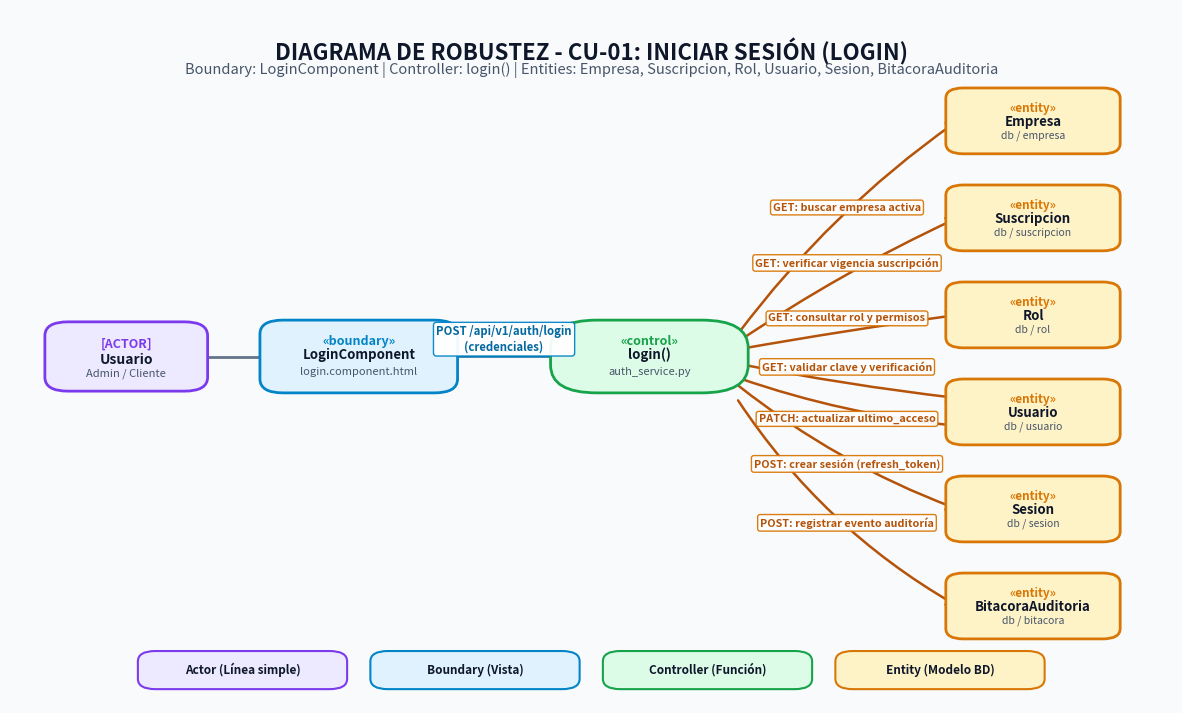
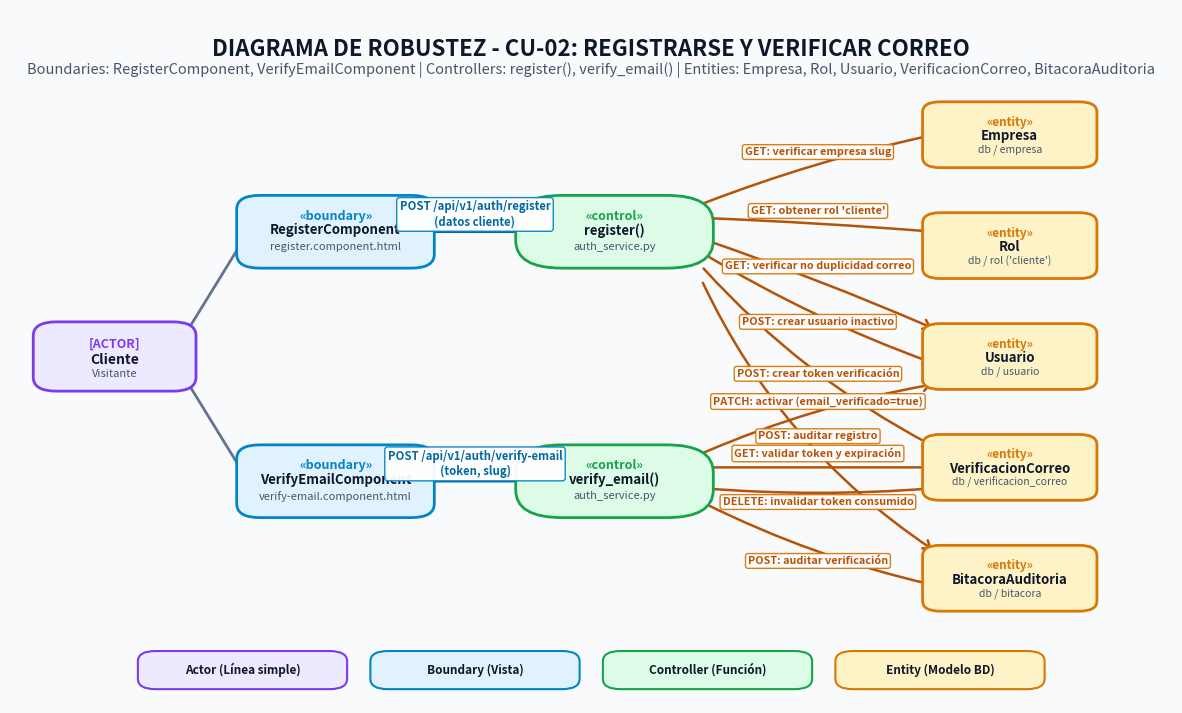
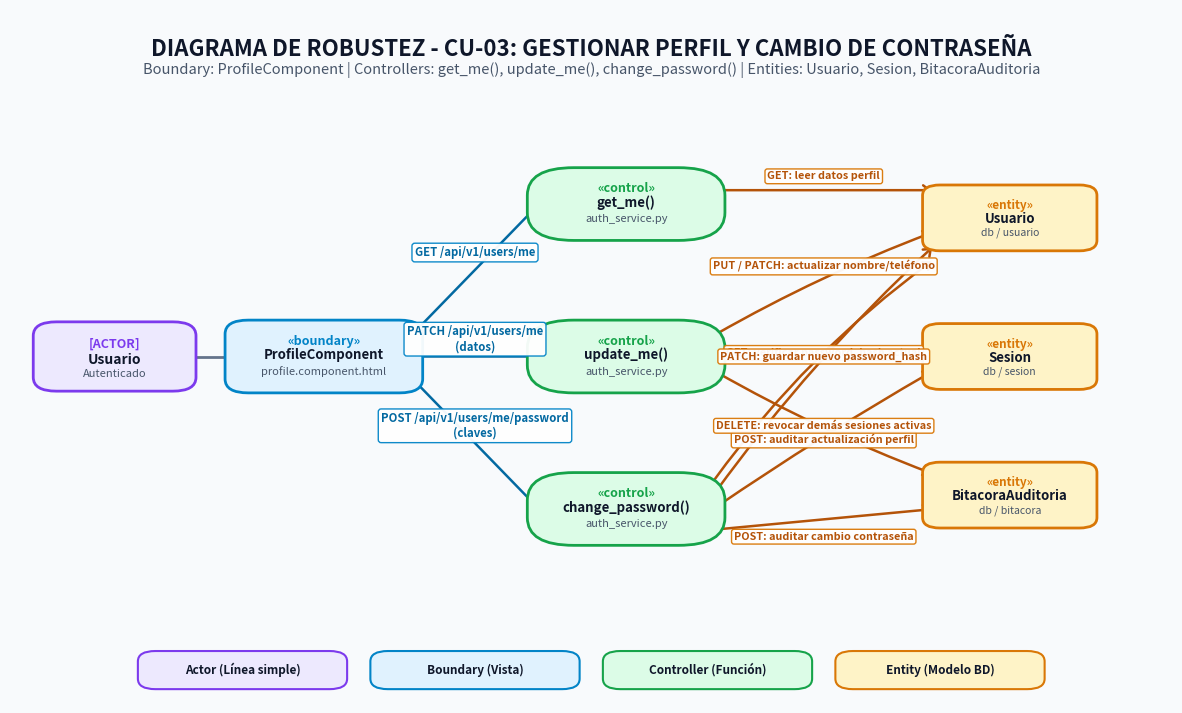
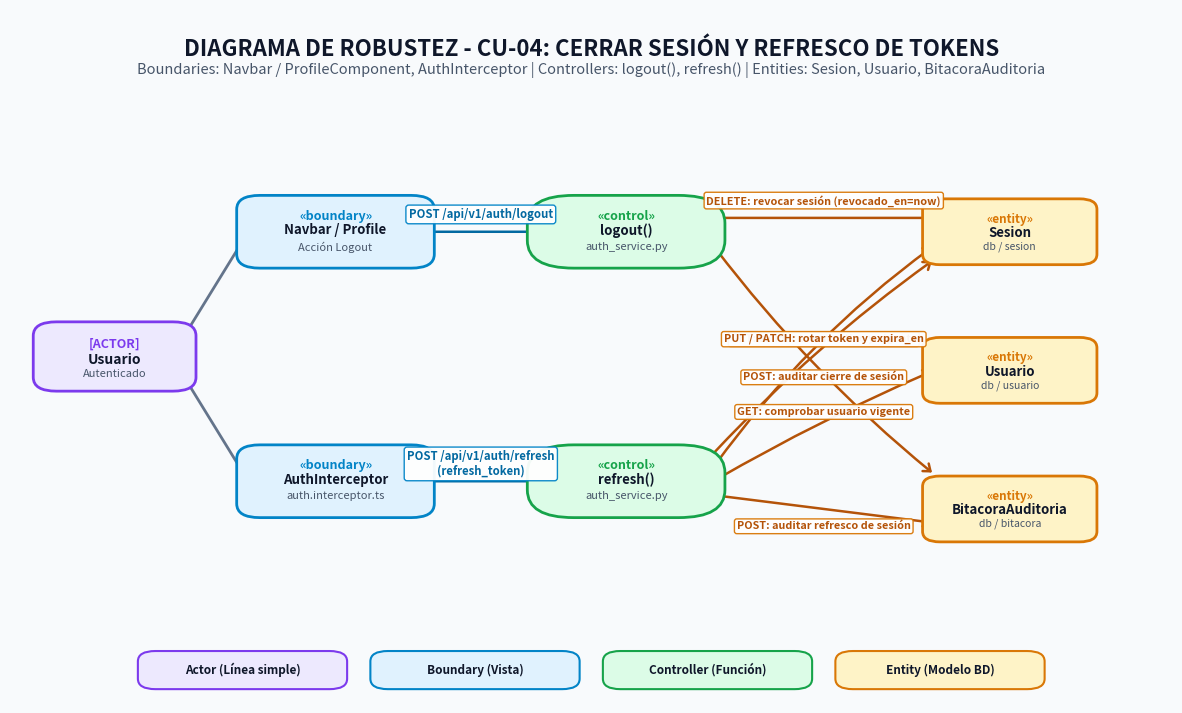
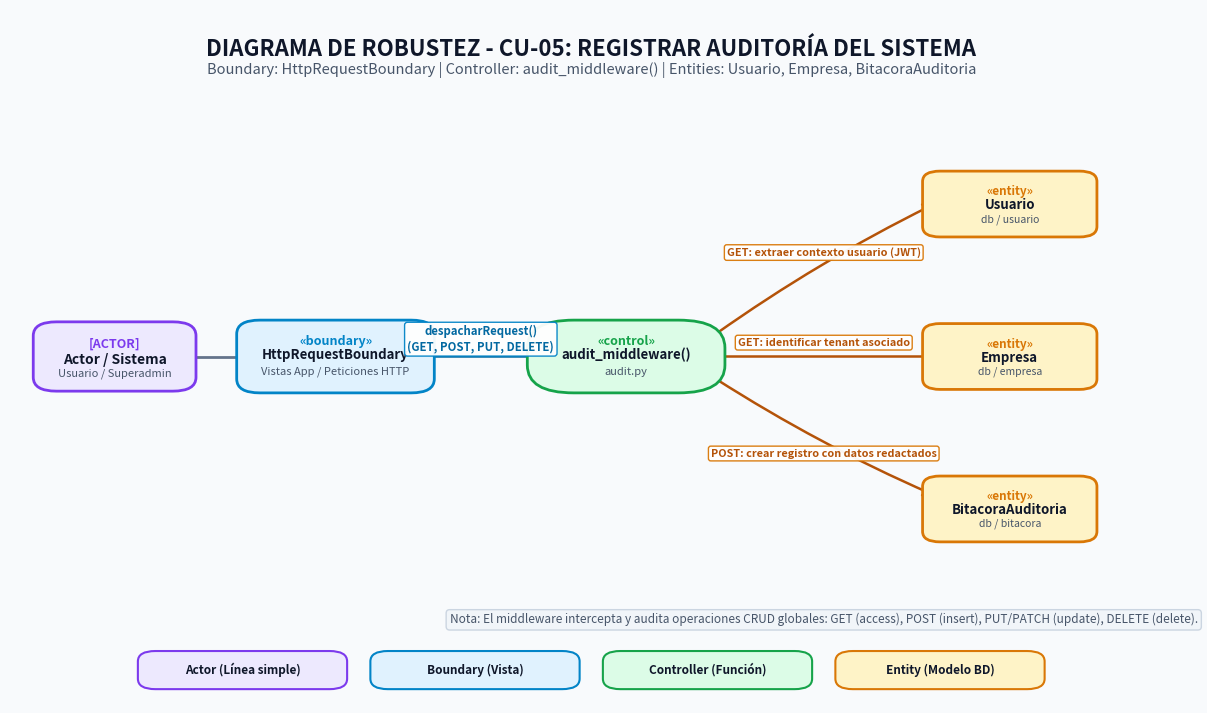
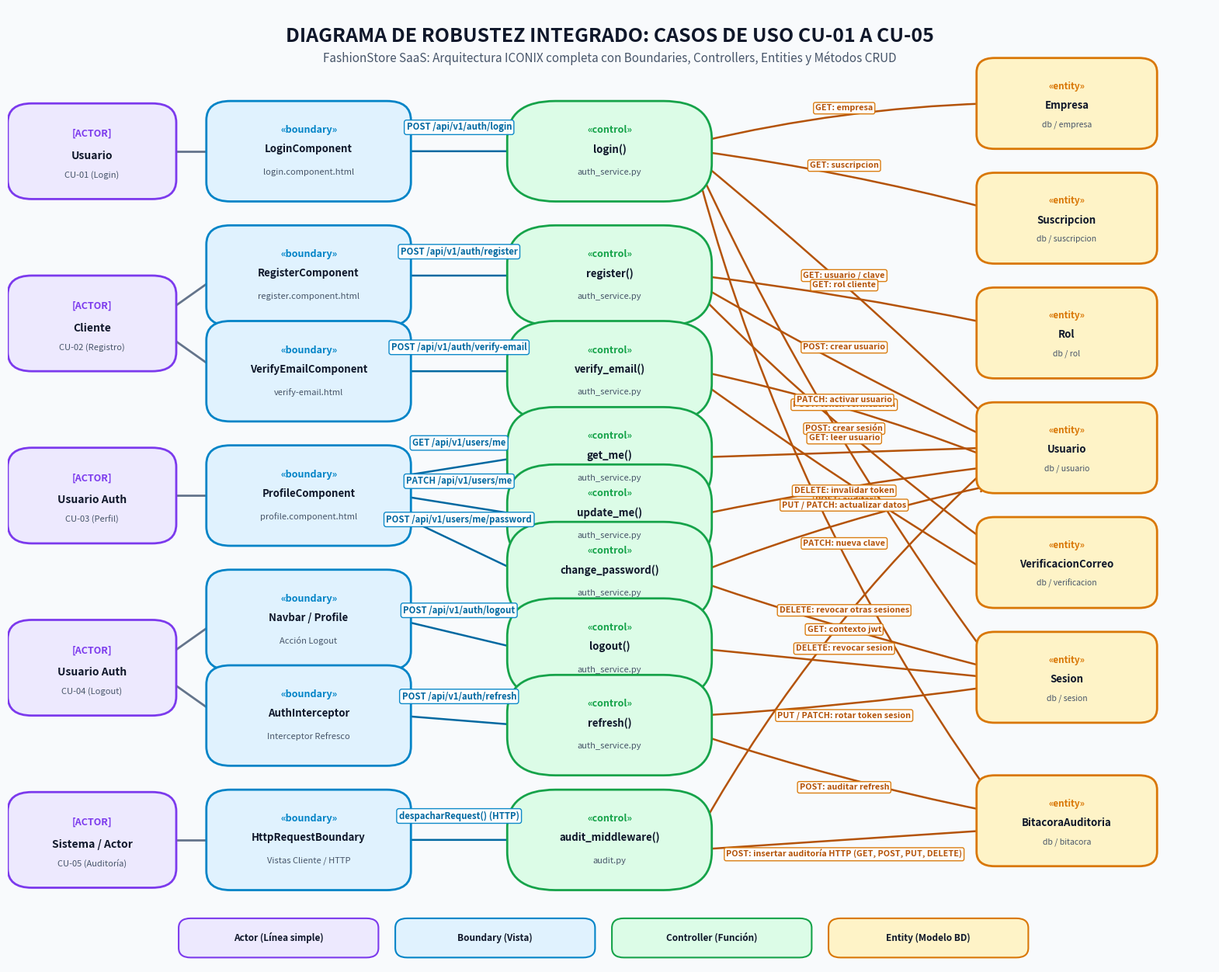

Recreate these plots in Python, in order.
import os
import matplotlib
matplotlib.use('Agg')
import matplotlib.pyplot as plt
import matplotlib.patches as patches

# Color palette (Modern Soft UI)
COLORS = {
    'bg': '#F8FAFC',
    'actor_fill': '#EDE9FE',
    'actor_edge': '#7C3AED',
    'boundary_fill': '#E0F2FE',
    'boundary_edge': '#0284C7',
    'controller_fill': '#DCFCE7',
    'controller_edge': '#16A34A',
    'entity_fill': '#FEF3C7',
    'entity_edge': '#D97706',
    'text': '#0F172A',
    'subtext': '#475569',
    'line': '#64748B',
    'arrow_crud': '#B45309',
    'arrow_call': '#0369A1',
    'label_bg': '#FFFFFF',
    'label_edge': '#CBD5E1',
}

def setup_canvas(title, subtitle, width=15, height=9):
    fig, ax = plt.subplots(figsize=(width, height), dpi=300)
    fig.patch.set_facecolor(COLORS['bg'])
    ax.set_facecolor(COLORS['bg'])
    ax.set_xlim(0, 1)
    ax.set_ylim(0, 1)
    ax.axis('off')
    
    # Header
    ax.text(0.5, 0.96, title, fontsize=16, fontweight='bold', ha='center', va='top', color=COLORS['text'])
    ax.text(0.5, 0.925, subtitle, fontsize=10.5, ha='center', va='top', color=COLORS['subtext'])
    
    # Legend
    legend_items = [
        ('Actor (Línea simple)', COLORS['actor_fill'], COLORS['actor_edge']),
        ('Boundary (Vista)', COLORS['boundary_fill'], COLORS['boundary_edge']),
        ('Controller (Función)', COLORS['controller_fill'], COLORS['controller_edge']),
        ('Entity (Modelo BD)', COLORS['entity_fill'], COLORS['entity_edge']),
    ]
    x_leg = 0.12
    for label, fill, edge in legend_items:
        patch = patches.FancyBboxPatch(
            (x_leg, 0.03), 0.16, 0.035,
            boxstyle="round,pad=0.01,rounding_size=0.015",
            facecolor=fill, edgecolor=edge, linewidth=1.5
        )
        ax.add_patch(patch)
        ax.text(x_leg + 0.08, 0.0475, label, fontsize=8.5, ha='center', va='center', fontweight='bold', color=COLORS['text'])
        x_leg += 0.20
        
    return fig, ax

def draw_actor(ax, x, y, name, sub=""):
    w, h = 0.12, 0.08
    rect = patches.FancyBboxPatch(
        (x - w/2, y - h/2), w, h,
        boxstyle="round,pad=0.01,rounding_size=0.02",
        facecolor=COLORS['actor_fill'], edgecolor=COLORS['actor_edge'], linewidth=2, zorder=3
    )
    ax.add_patch(rect)
    ax.text(x, y + 0.018, "[ACTOR]", fontsize=9, fontweight='bold', ha='center', va='center', color=COLORS['actor_edge'], zorder=4)
    ax.text(x, y - 0.005, name, fontsize=10, fontweight='bold', ha='center', va='center', color=COLORS['text'], zorder=4)
    if sub:
        ax.text(x, y - 0.025, sub, fontsize=8, ha='center', va='center', color=COLORS['subtext'], zorder=4)

def draw_boundary(ax, x, y, name, sub=""):
    w, h = 0.15, 0.085
    rect = patches.FancyBboxPatch(
        (x - w/2, y - h/2), w, h,
        boxstyle="round,pad=0.01,rounding_size=0.02",
        facecolor=COLORS['boundary_fill'], edgecolor=COLORS['boundary_edge'], linewidth=2, zorder=3
    )
    ax.add_patch(rect)
    ax.text(x, y + 0.022, "«boundary»", fontsize=9, fontweight='bold', ha='center', va='center', color=COLORS['boundary_edge'], zorder=4)
    ax.text(x, y + 0.002, name, fontsize=9.5, fontweight='bold', ha='center', va='center', color=COLORS['text'], zorder=4)
    if sub:
        ax.text(x, y - 0.022, sub, fontsize=8, ha='center', va='center', color=COLORS['subtext'], zorder=4)

def draw_controller(ax, x, y, name, sub=""):
    w, h = 0.15, 0.085
    rect = patches.FancyBboxPatch(
        (x - w/2, y - h/2), w, h,
        boxstyle="round,pad=0.01,rounding_size=0.04",
        facecolor=COLORS['controller_fill'], edgecolor=COLORS['controller_edge'], linewidth=2, zorder=3
    )
    ax.add_patch(rect)
    ax.text(x, y + 0.022, "«control»", fontsize=9, fontweight='bold', ha='center', va='center', color=COLORS['controller_edge'], zorder=4)
    ax.text(x, y + 0.002, name, fontsize=9.5, fontweight='bold', ha='center', va='center', color=COLORS['text'], zorder=4)
    if sub:
        ax.text(x, y - 0.022, sub, fontsize=8, ha='center', va='center', color=COLORS['subtext'], zorder=4)

def draw_entity(ax, x, y, name, sub=""):
    w, h = 0.13, 0.075
    rect = patches.FancyBboxPatch(
        (x - w/2, y - h/2), w, h,
        boxstyle="round,pad=0.01,rounding_size=0.015",
        facecolor=COLORS['entity_fill'], edgecolor=COLORS['entity_edge'], linewidth=2, zorder=3
    )
    ax.add_patch(rect)
    ax.text(x, y + 0.018, "«entity»", fontsize=8.5, fontweight='bold', ha='center', va='center', color=COLORS['entity_edge'], zorder=4)
    ax.text(x, y - 0.002, name, fontsize=9.5, fontweight='bold', ha='center', va='center', color=COLORS['text'], zorder=4)
    if sub:
        ax.text(x, y - 0.022, sub, fontsize=7.5, ha='center', va='center', color=COLORS['subtext'], zorder=4)

def draw_actor_link(ax, x1, y1, x2, y2):
    """Solid connection with NO label between Actor and Boundary."""
    ax.plot([x1, x2], [y1, y2], color='#64748B', linewidth=2.0, linestyle='-', zorder=2)

def draw_call_arrow(ax, x1, y1, x2, y2, label, offset_y=0.025, rad=0.0):
    """Arrow from Boundary to Controller with label."""
    connectionstyle = f"arc3,rad={rad}" if rad != 0 else "arc3,rad=0"
    ax.annotate(
        "", xy=(x2, y2), xytext=(x1, y1),
        arrowprops=dict(
            arrowstyle="->,head_width=0.35,head_length=0.45",
            color=COLORS['arrow_call'],
            lw=1.8,
            connectionstyle=connectionstyle
        ),
        zorder=2
    )
    mx, my = (x1 + x2) / 2, (y1 + y2) / 2 + offset_y
    ax.text(
        mx, my, label, fontsize=8.2, ha='center', va='center',
        bbox=dict(boxstyle="round,pad=0.25", fc=COLORS['label_bg'], ec=COLORS['boundary_edge'], lw=1, alpha=0.95),
        color=COLORS['arrow_call'], fontweight='bold', zorder=5
    )

def draw_crud_arrow(ax, x1, y1, x2, y2, crud_verb, detail="", rad=0.0, offset_y=0.02, offset_x=0.0):
    """Arrow from Controller to Entity with CRUD label (GET, POST, PUT, DELETE)."""
    connectionstyle = f"arc3,rad={rad}" if rad != 0 else "arc3,rad=0"
    ax.annotate(
        "", xy=(x2, y2), xytext=(x1, y1),
        arrowprops=dict(
            arrowstyle="->,head_width=0.35,head_length=0.45",
            color=COLORS['arrow_crud'],
            lw=1.8,
            connectionstyle=connectionstyle
        ),
        zorder=2
    )
    mx = (x1 + x2) / 2 + offset_x
    my = (y1 + y2) / 2 + offset_y
    label = f"{crud_verb}: {detail}" if detail else crud_verb
    ax.text(
        mx, my, label, fontsize=7.8, ha='center', va='center',
        bbox=dict(boxstyle="round,pad=0.22", fc=COLORS['label_bg'], ec=COLORS['entity_edge'], lw=1, alpha=0.95),
        color=COLORS['arrow_crud'], fontweight='bold', zorder=5
    )


# -------------------------------------------------------------
# CU-01
# -------------------------------------------------------------
def generate_cu01(output_dir):
    fig, ax = setup_canvas(
        "DIAGRAMA DE ROBUSTEZ - CU-01: INICIAR SESIÓN (LOGIN)",
        "Boundary: LoginComponent | Controller: login() | Entities: Empresa, Suscripcion, Rol, Usuario, Sesion, BitacoraAuditoria"
    )
    
    # Positions
    draw_actor(ax, 0.10, 0.50, "Usuario", "Admin / Cliente")
    draw_boundary(ax, 0.30, 0.50, "LoginComponent", "login.component.html")
    draw_controller(ax, 0.55, 0.50, "login()", "auth_service.py")
    
    # Entities
    draw_entity(ax, 0.88, 0.84, "Empresa", "db / empresa")
    draw_entity(ax, 0.88, 0.70, "Suscripcion", "db / suscripcion")
    draw_entity(ax, 0.88, 0.56, "Rol", "db / rol")
    draw_entity(ax, 0.88, 0.42, "Usuario", "db / usuario")
    draw_entity(ax, 0.88, 0.28, "Sesion", "db / sesion")
    draw_entity(ax, 0.88, 0.14, "BitacoraAuditoria", "db / bitacora")
    
    # Actor -> Boundary (No label)
    draw_actor_link(ax, 0.16, 0.50, 0.225, 0.50)
    
    # Boundary -> Controller
    draw_call_arrow(ax, 0.375, 0.50, 0.475, 0.50, "POST /api/v1/auth/login\n(credenciales)")
    
    # Controller -> Entities (CRUD)
    draw_crud_arrow(ax, 0.625, 0.53, 0.815, 0.84, "GET", "buscar empresa activa", rad=-0.08, offset_y=0.03)
    draw_crud_arrow(ax, 0.625, 0.52, 0.815, 0.70, "GET", "verificar vigencia suscripción", rad=-0.04, offset_y=0.025)
    draw_crud_arrow(ax, 0.625, 0.51, 0.815, 0.56, "GET", "consultar rol y permisos", rad=-0.01, offset_y=0.02)
    draw_crud_arrow(ax, 0.625, 0.49, 0.815, 0.44, "GET", "validar clave y verificación", rad=0.02, offset_y=0.02)
    draw_crud_arrow(ax, 0.625, 0.47, 0.815, 0.40, "PATCH", "actualizar ultimo_acceso", rad=0.06, offset_y=-0.025)
    draw_crud_arrow(ax, 0.625, 0.46, 0.815, 0.28, "POST", "crear sesión (refresh_token)", rad=0.08, offset_y=-0.025)
    draw_crud_arrow(ax, 0.625, 0.44, 0.815, 0.14, "POST", "registrar evento auditoría", rad=0.12, offset_y=-0.03)
    
    png_path = os.path.join(output_dir, "cu01_iniciar_sesion.png")
    svg_path = os.path.join(output_dir, "cu01_iniciar_sesion.svg")
    fig.savefig(png_path, bbox_inches='tight')
    fig.savefig(svg_path, bbox_inches='tight')
    plt.close(fig)
    print(f"Generated: {png_path}")

# -------------------------------------------------------------
# CU-02
# -------------------------------------------------------------
def generate_cu02(output_dir):
    fig, ax = setup_canvas(
        "DIAGRAMA DE ROBUSTEZ - CU-02: REGISTRARSE Y VERIFICAR CORREO",
        "Boundaries: RegisterComponent, VerifyEmailComponent | Controllers: register(), verify_email() | Entities: Empresa, Rol, Usuario, VerificacionCorreo, BitacoraAuditoria"
    )
    
    # Actor
    draw_actor(ax, 0.09, 0.50, "Cliente", "Visitante")
    
    # Boundaries
    draw_boundary(ax, 0.28, 0.68, "RegisterComponent", "register.component.html")
    draw_boundary(ax, 0.28, 0.32, "VerifyEmailComponent", "verify-email.component.html")
    
    # Controllers
    draw_controller(ax, 0.52, 0.68, "register()", "auth_service.py")
    draw_controller(ax, 0.52, 0.32, "verify_email()", "auth_service.py")
    
    # Entities
    draw_entity(ax, 0.86, 0.82, "Empresa", "db / empresa")
    draw_entity(ax, 0.86, 0.66, "Rol", "db / rol ('cliente')")
    draw_entity(ax, 0.86, 0.50, "Usuario", "db / usuario")
    draw_entity(ax, 0.86, 0.34, "VerificacionCorreo", "db / verificacion_correo")
    draw_entity(ax, 0.86, 0.18, "BitacoraAuditoria", "db / bitacora")
    
    # Actor -> Boundaries (No label)
    draw_actor_link(ax, 0.15, 0.53, 0.205, 0.68)
    draw_actor_link(ax, 0.15, 0.47, 0.205, 0.32)
    
    # Boundaries -> Controllers
    draw_call_arrow(ax, 0.355, 0.68, 0.445, 0.68, "POST /api/v1/auth/register\n(datos cliente)")
    draw_call_arrow(ax, 0.355, 0.32, 0.445, 0.32, "POST /api/v1/auth/verify-email\n(token, slug)")
    
    # register() -> Entities
    draw_crud_arrow(ax, 0.595, 0.72, 0.795, 0.82, "GET", "verificar empresa slug", rad=-0.04, offset_y=0.025)
    draw_crud_arrow(ax, 0.595, 0.70, 0.795, 0.68, "GET", "obtener rol 'cliente'", rad=-0.01, offset_y=0.02)
    draw_crud_arrow(ax, 0.595, 0.67, 0.795, 0.54, "GET", "verificar no duplicidad correo", rad=-0.02, offset_y=0.025)
    draw_crud_arrow(ax, 0.595, 0.65, 0.795, 0.49, "POST", "crear usuario inactivo", rad=0.05, offset_y=-0.02)
    draw_crud_arrow(ax, 0.595, 0.63, 0.795, 0.37, "POST", "crear token verificación", rad=0.09, offset_y=-0.025)
    draw_crud_arrow(ax, 0.595, 0.61, 0.795, 0.22, "POST", "auditar registro", rad=0.14, offset_y=-0.03)
    
    # verify_email() -> Entities
    draw_crud_arrow(ax, 0.595, 0.34, 0.795, 0.34, "GET", "validar token y expiración", rad=0.0, offset_y=0.02)
    draw_crud_arrow(ax, 0.595, 0.36, 0.795, 0.46, "PATCH", "activar (email_verificado=true)", rad=-0.06, offset_y=0.025)
    draw_crud_arrow(ax, 0.595, 0.31, 0.795, 0.31, "DELETE", "invalidar token consumido", rad=0.04, offset_y=-0.02)
    draw_crud_arrow(ax, 0.595, 0.29, 0.795, 0.17, "POST", "auditar verificación", rad=0.06, offset_y=-0.025)
    
    png_path = os.path.join(output_dir, "cu02_registrarse.png")
    svg_path = os.path.join(output_dir, "cu02_registrarse.svg")
    fig.savefig(png_path, bbox_inches='tight')
    fig.savefig(svg_path, bbox_inches='tight')
    plt.close(fig)
    print(f"Generated: {png_path}")

# -------------------------------------------------------------
# CU-03
# -------------------------------------------------------------
def generate_cu03(output_dir):
    fig, ax = setup_canvas(
        "DIAGRAMA DE ROBUSTEZ - CU-03: GESTIONAR PERFIL Y CAMBIO DE CONTRASEÑA",
        "Boundary: ProfileComponent | Controllers: get_me(), update_me(), change_password() | Entities: Usuario, Sesion, BitacoraAuditoria"
    )
    
    # Actor
    draw_actor(ax, 0.09, 0.50, "Usuario", "Autenticado")
    
    # Boundary
    draw_boundary(ax, 0.27, 0.50, "ProfileComponent", "profile.component.html")
    
    # Controllers
    draw_controller(ax, 0.53, 0.72, "get_me()", "auth_service.py")
    draw_controller(ax, 0.53, 0.50, "update_me()", "auth_service.py")
    draw_controller(ax, 0.53, 0.28, "change_password()", "auth_service.py")
    
    # Entities
    draw_entity(ax, 0.86, 0.70, "Usuario", "db / usuario")
    draw_entity(ax, 0.86, 0.50, "Sesion", "db / sesion")
    draw_entity(ax, 0.86, 0.30, "BitacoraAuditoria", "db / bitacora")
    
    # Actor -> Boundary (No label)
    draw_actor_link(ax, 0.15, 0.50, 0.195, 0.50)
    
    # Boundary -> Controllers
    draw_call_arrow(ax, 0.345, 0.53, 0.455, 0.72, "GET /api/v1/users/me")
    draw_call_arrow(ax, 0.345, 0.50, 0.455, 0.50, "PATCH /api/v1/users/me\n(datos)")
    draw_call_arrow(ax, 0.345, 0.47, 0.455, 0.28, "POST /api/v1/users/me/password\n(claves)")
    
    # get_me() -> Entities
    draw_crud_arrow(ax, 0.605, 0.74, 0.795, 0.74, "GET", "leer datos perfil", rad=0.0, offset_y=0.02)
    
    # update_me() -> Entities
    draw_crud_arrow(ax, 0.605, 0.53, 0.795, 0.68, "PUT / PATCH", "actualizar nombre/teléfono", rad=-0.04, offset_y=0.025)
    draw_crud_arrow(ax, 0.605, 0.48, 0.795, 0.33, "POST", "auditar actualización perfil", rad=0.04, offset_y=-0.025)
    
    # change_password() -> Entities
    draw_crud_arrow(ax, 0.605, 0.32, 0.795, 0.64, "GET", "verificar password_hash actual", rad=-0.08, offset_y=0.025)
    draw_crud_arrow(ax, 0.605, 0.30, 0.795, 0.66, "PATCH", "guardar nuevo password_hash", rad=-0.05, offset_y=0.02)
    draw_crud_arrow(ax, 0.605, 0.28, 0.795, 0.48, "DELETE", "revocar demás sesiones activas", rad=-0.02, offset_y=0.02)
    draw_crud_arrow(ax, 0.605, 0.25, 0.795, 0.28, "POST", "auditar cambio contraseña", rad=0.0, offset_y=-0.025)
    
    png_path = os.path.join(output_dir, "cu03_gestionar_perfil.png")
    svg_path = os.path.join(output_dir, "cu03_gestionar_perfil.svg")
    fig.savefig(png_path, bbox_inches='tight')
    fig.savefig(svg_path, bbox_inches='tight')
    plt.close(fig)
    print(f"Generated: {png_path}")

# -------------------------------------------------------------
# CU-04
# -------------------------------------------------------------
def generate_cu04(output_dir):
    fig, ax = setup_canvas(
        "DIAGRAMA DE ROBUSTEZ - CU-04: CERRAR SESIÓN Y REFRESCO DE TOKENS",
        "Boundaries: Navbar / ProfileComponent, AuthInterceptor | Controllers: logout(), refresh() | Entities: Sesion, Usuario, BitacoraAuditoria"
    )
    
    # Actor
    draw_actor(ax, 0.09, 0.50, "Usuario", "Autenticado")
    
    # Boundaries
    draw_boundary(ax, 0.28, 0.68, "Navbar / Profile", "Acción Logout")
    draw_boundary(ax, 0.28, 0.32, "AuthInterceptor", "auth.interceptor.ts")
    
    # Controllers
    draw_controller(ax, 0.53, 0.68, "logout()", "auth_service.py")
    draw_controller(ax, 0.53, 0.32, "refresh()", "auth_service.py")
    
    # Entities
    draw_entity(ax, 0.86, 0.68, "Sesion", "db / sesion")
    draw_entity(ax, 0.86, 0.48, "Usuario", "db / usuario")
    draw_entity(ax, 0.86, 0.28, "BitacoraAuditoria", "db / bitacora")
    
    # Actor -> Boundaries (No label)
    draw_actor_link(ax, 0.15, 0.53, 0.205, 0.68)
    draw_actor_link(ax, 0.15, 0.47, 0.205, 0.32)
    
    # Boundaries -> Controllers
    draw_call_arrow(ax, 0.355, 0.68, 0.455, 0.68, "POST /api/v1/auth/logout")
    draw_call_arrow(ax, 0.355, 0.32, 0.455, 0.32, "POST /api/v1/auth/refresh\n(refresh_token)")
    
    # logout() -> Entities
    draw_crud_arrow(ax, 0.605, 0.70, 0.795, 0.70, "DELETE", "revocar sesión (revocado_en=now)", rad=0.0, offset_y=0.025)
    draw_crud_arrow(ax, 0.605, 0.66, 0.795, 0.33, "POST", "auditar cierre de sesión", rad=0.06, offset_y=-0.025)
    
    # refresh() -> Entities
    draw_crud_arrow(ax, 0.605, 0.36, 0.795, 0.64, "GET", "validar token activo y vigente", rad=-0.05, offset_y=0.025)
    draw_crud_arrow(ax, 0.605, 0.34, 0.795, 0.66, "PUT / PATCH", "rotar token y expira_en", rad=-0.08, offset_y=0.025)
    draw_crud_arrow(ax, 0.605, 0.32, 0.795, 0.48, "GET", "comprobar usuario vigente", rad=-0.03, offset_y=0.02)
    draw_crud_arrow(ax, 0.605, 0.30, 0.795, 0.26, "POST", "auditar refresco de sesión", rad=0.0, offset_y=-0.025)
    
    png_path = os.path.join(output_dir, "cu04_cerrar_sesion.png")
    svg_path = os.path.join(output_dir, "cu04_cerrar_sesion.svg")
    fig.savefig(png_path, bbox_inches='tight')
    fig.savefig(svg_path, bbox_inches='tight')
    plt.close(fig)
    print(f"Generated: {png_path}")

# -------------------------------------------------------------
# CU-05
# -------------------------------------------------------------
def generate_cu05(output_dir):
    fig, ax = setup_canvas(
        "DIAGRAMA DE ROBUSTEZ - CU-05: REGISTRAR AUDITORÍA DEL SISTEMA",
        "Boundary: HttpRequestBoundary | Controller: audit_middleware() | Entities: Usuario, Empresa, BitacoraAuditoria"
    )
    
    # Actor
    draw_actor(ax, 0.09, 0.50, "Actor / Sistema", "Usuario / Superadmin")
    
    # Boundary
    draw_boundary(ax, 0.28, 0.50, "HttpRequestBoundary", "Vistas App / Peticiones HTTP")
    
    # Controller
    draw_controller(ax, 0.53, 0.50, "audit_middleware()", "audit.py")
    
    # Entities
    draw_entity(ax, 0.86, 0.72, "Usuario", "db / usuario")
    draw_entity(ax, 0.86, 0.50, "Empresa", "db / empresa")
    draw_entity(ax, 0.86, 0.28, "BitacoraAuditoria", "db / bitacora")
    
    # Actor -> Boundary (No label)
    draw_actor_link(ax, 0.15, 0.50, 0.205, 0.50)
    
    # Boundary -> Controller
    draw_call_arrow(ax, 0.355, 0.50, 0.455, 0.50, "despacharRequest()\n(GET, POST, PUT, DELETE)")
    
    # audit_middleware() -> Entities
    draw_crud_arrow(ax, 0.605, 0.53, 0.795, 0.72, "GET", "extraer contexto usuario (JWT)", rad=-0.04, offset_y=0.025)
    draw_crud_arrow(ax, 0.605, 0.50, 0.795, 0.50, "GET", "identificar tenant asociado", rad=0.0, offset_y=0.02)
    draw_crud_arrow(ax, 0.605, 0.47, 0.795, 0.30, "POST", "crear registro con datos redactados", rad=0.04, offset_y=-0.025)
    
    # Extra note on CRUD coverage
    ax.text(
        0.70, 0.12,
        "Nota: El middleware intercepta y audita operaciones CRUD globales: GET (access), POST (insert), PUT/PATCH (update), DELETE (delete).",
        fontsize=8.5, ha='center', va='center', style='italic', color=COLORS['subtext'],
        bbox=dict(boxstyle="round,pad=0.3", fc="#F1F5F9", ec="#CBD5E1", lw=1)
    )
    
    png_path = os.path.join(output_dir, "cu05_registrar_auditoria.png")
    svg_path = os.path.join(output_dir, "cu05_registrar_auditoria.svg")
    fig.savefig(png_path, bbox_inches='tight')
    fig.savefig(svg_path, bbox_inches='tight')
    plt.close(fig)
    print(f"Generated: {png_path}")

# -------------------------------------------------------------
# Master Consolidated Diagram (CU-01 a CU-05)
# -------------------------------------------------------------
def generate_consolidado(output_dir):
    fig, ax = plt.subplots(figsize=(20, 16), dpi=300)
    fig.patch.set_facecolor(COLORS['bg'])
    ax.set_facecolor(COLORS['bg'])
    ax.set_xlim(0, 1)
    ax.set_ylim(0, 1)
    ax.axis('off')
    
    # Header
    ax.text(0.5, 0.98, "DIAGRAMA DE ROBUSTEZ INTEGRADO: CASOS DE USO CU-01 A CU-05", fontsize=18, fontweight='bold', ha='center', va='top', color=COLORS['text'])
    ax.text(0.5, 0.955, "FashionStore SaaS: Arquitectura ICONIX completa con Boundaries, Controllers, Entities y Métodos CRUD", fontsize=11, ha='center', va='top', color=COLORS['subtext'])
    
    # Legend
    legend_items = [
        ('Actor (Línea simple)', COLORS['actor_fill'], COLORS['actor_edge']),
        ('Boundary (Vista)', COLORS['boundary_fill'], COLORS['boundary_edge']),
        ('Controller (Función)', COLORS['controller_fill'], COLORS['controller_edge']),
        ('Entity (Modelo BD)', COLORS['entity_fill'], COLORS['entity_edge']),
    ]
    x_leg = 0.15
    for label, fill, edge in legend_items:
        patch = patches.FancyBboxPatch(
            (x_leg, 0.015), 0.15, 0.025,
            boxstyle="round,pad=0.008,rounding_size=0.01",
            facecolor=fill, edgecolor=edge, linewidth=1.5
        )
        ax.add_patch(patch)
        ax.text(x_leg + 0.075, 0.0275, label, fontsize=8.5, ha='center', va='center', fontweight='bold', color=COLORS['text'])
        x_leg += 0.18

    # ACTORS (Left column, x=0.07)
    draw_actor(ax, 0.07, 0.85, "Usuario", "CU-01 (Login)")
    draw_actor(ax, 0.07, 0.67, "Cliente", "CU-02 (Registro)")
    draw_actor(ax, 0.07, 0.49, "Usuario Auth", "CU-03 (Perfil)")
    draw_actor(ax, 0.07, 0.31, "Usuario Auth", "CU-04 (Logout)")
    draw_actor(ax, 0.07, 0.13, "Sistema / Actor", "CU-05 (Auditoría)")
    
    # BOUNDARIES (Col 2, x=0.25)
    draw_boundary(ax, 0.25, 0.85, "LoginComponent", "login.component.html")
    draw_boundary(ax, 0.25, 0.72, "RegisterComponent", "register.component.html")
    draw_boundary(ax, 0.25, 0.62, "VerifyEmailComponent", "verify-email.html")
    draw_boundary(ax, 0.25, 0.49, "ProfileComponent", "profile.component.html")
    draw_boundary(ax, 0.25, 0.36, "Navbar / Profile", "Acción Logout")
    draw_boundary(ax, 0.25, 0.26, "AuthInterceptor", "Interceptor Refresco")
    draw_boundary(ax, 0.25, 0.13, "HttpRequestBoundary", "Vistas Cliente / HTTP")
    
    # CONTROLLERS (Col 3, x=0.50)
    draw_controller(ax, 0.50, 0.85, "login()", "auth_service.py")
    draw_controller(ax, 0.50, 0.72, "register()", "auth_service.py")
    draw_controller(ax, 0.50, 0.62, "verify_email()", "auth_service.py")
    draw_controller(ax, 0.50, 0.53, "get_me()", "auth_service.py")
    draw_controller(ax, 0.50, 0.47, "update_me()", "auth_service.py")
    draw_controller(ax, 0.50, 0.41, "change_password()", "auth_service.py")
    draw_controller(ax, 0.50, 0.33, "logout()", "auth_service.py")
    draw_controller(ax, 0.50, 0.25, "refresh()", "auth_service.py")
    draw_controller(ax, 0.50, 0.13, "audit_middleware()", "audit.py")
    
    # ENTITIES (Col 4, x=0.88)
    draw_entity(ax, 0.88, 0.90, "Empresa", "db / empresa")
    draw_entity(ax, 0.88, 0.78, "Suscripcion", "db / suscripcion")
    draw_entity(ax, 0.88, 0.66, "Rol", "db / rol")
    draw_entity(ax, 0.88, 0.54, "Usuario", "db / usuario")
    draw_entity(ax, 0.88, 0.42, "VerificacionCorreo", "db / verificacion")
    draw_entity(ax, 0.88, 0.30, "Sesion", "db / sesion")
    draw_entity(ax, 0.88, 0.15, "BitacoraAuditoria", "db / bitacora")
    
    # ACTOR -> BOUNDARY LINKS (No labels)
    draw_actor_link(ax, 0.13, 0.85, 0.175, 0.85)
    draw_actor_link(ax, 0.13, 0.68, 0.175, 0.72)
    draw_actor_link(ax, 0.13, 0.66, 0.175, 0.62)
    draw_actor_link(ax, 0.13, 0.49, 0.175, 0.49)
    draw_actor_link(ax, 0.13, 0.32, 0.175, 0.36)
    draw_actor_link(ax, 0.13, 0.30, 0.175, 0.26)
    draw_actor_link(ax, 0.13, 0.13, 0.175, 0.13)
    
    # BOUNDARY -> CONTROLLER ARROWS
    draw_call_arrow(ax, 0.325, 0.85, 0.425, 0.85, "POST /api/v1/auth/login")
    draw_call_arrow(ax, 0.325, 0.72, 0.425, 0.72, "POST /api/v1/auth/register")
    draw_call_arrow(ax, 0.325, 0.62, 0.425, 0.62, "POST /api/v1/auth/verify-email")
    draw_call_arrow(ax, 0.325, 0.51, 0.425, 0.53, "GET /api/v1/users/me")
    draw_call_arrow(ax, 0.325, 0.49, 0.425, 0.47, "PATCH /api/v1/users/me")
    draw_call_arrow(ax, 0.325, 0.47, 0.425, 0.41, "POST /api/v1/users/me/password")
    draw_call_arrow(ax, 0.325, 0.36, 0.425, 0.33, "POST /api/v1/auth/logout")
    draw_call_arrow(ax, 0.325, 0.26, 0.425, 0.25, "POST /api/v1/auth/refresh")
    draw_call_arrow(ax, 0.325, 0.13, 0.425, 0.13, "despacharRequest() (HTTP)")
    
    # CONTROLLER -> ENTITY ARROWS (CRUD)
    # login
    draw_crud_arrow(ax, 0.575, 0.86, 0.815, 0.90, "GET", "empresa", rad=-0.05, offset_y=0.015)
    draw_crud_arrow(ax, 0.575, 0.85, 0.815, 0.79, "GET", "suscripcion", rad=-0.03, offset_y=0.015)
    draw_crud_arrow(ax, 0.575, 0.84, 0.815, 0.57, "GET", "usuario / clave", rad=-0.02, offset_y=0.015)
    draw_crud_arrow(ax, 0.575, 0.83, 0.815, 0.32, "POST", "crear sesión", rad=0.05, offset_y=-0.015)
    draw_crud_arrow(ax, 0.575, 0.82, 0.815, 0.18, "POST", "auditar", rad=0.09, offset_y=-0.015)
    
    # register & verify
    draw_crud_arrow(ax, 0.575, 0.72, 0.815, 0.67, "GET", "rol cliente", rad=-0.02, offset_y=0.015)
    draw_crud_arrow(ax, 0.575, 0.71, 0.815, 0.55, "POST", "crear usuario", rad=0.02, offset_y=0.015)
    draw_crud_arrow(ax, 0.575, 0.70, 0.815, 0.44, "POST", "token verificacion", rad=0.04, offset_y=0.015)
    draw_crud_arrow(ax, 0.575, 0.62, 0.815, 0.53, "PATCH", "activar usuario", rad=-0.04, offset_y=0.015)
    draw_crud_arrow(ax, 0.575, 0.61, 0.815, 0.41, "DELETE", "invalidar token", rad=0.02, offset_y=-0.015)
    
    # profile
    draw_crud_arrow(ax, 0.575, 0.53, 0.815, 0.54, "GET", "leer usuario", rad=0.0, offset_y=0.015)
    draw_crud_arrow(ax, 0.575, 0.47, 0.815, 0.52, "PUT / PATCH", "actualizar datos", rad=-0.02, offset_y=-0.015)
    draw_crud_arrow(ax, 0.575, 0.41, 0.815, 0.50, "PATCH", "nueva clave", rad=-0.04, offset_y=-0.015)
    draw_crud_arrow(ax, 0.575, 0.40, 0.815, 0.31, "DELETE", "revocar otras sesiones", rad=0.02, offset_y=0.015)
    
    # logout & refresh
    draw_crud_arrow(ax, 0.575, 0.33, 0.815, 0.30, "DELETE", "revocar sesion", rad=0.0, offset_y=0.015)
    draw_crud_arrow(ax, 0.575, 0.26, 0.815, 0.29, "PUT / PATCH", "rotar token sesion", rad=0.02, offset_y=-0.015)
    draw_crud_arrow(ax, 0.575, 0.24, 0.815, 0.16, "POST", "auditar refresh", rad=0.03, offset_y=-0.015)
    
    # audit
    draw_crud_arrow(ax, 0.575, 0.14, 0.815, 0.52, "GET", "contexto jwt", rad=-0.08, offset_y=0.02)
    draw_crud_arrow(ax, 0.575, 0.12, 0.815, 0.14, "POST", "insertar auditoría HTTP (GET, POST, PUT, DELETE)", rad=0.0, offset_y=-0.015)
    
    png_path = os.path.join(output_dir, "cu01_cu05_consolidado.png")
    svg_path = os.path.join(output_dir, "cu01_cu05_consolidado.svg")
    fig.savefig(png_path, bbox_inches='tight')
    fig.savefig(svg_path, bbox_inches='tight')
    plt.close(fig)
    print(f"Generated: {png_path}")

if __name__ == '__main__':
    out_dir = os.path.join(os.getcwd(), 'docs', 'diagramas')
    os.makedirs(out_dir, exist_ok=True)
    generate_cu01(out_dir)
    generate_cu02(out_dir)
    generate_cu03(out_dir)
    generate_cu04(out_dir)
    generate_cu05(out_dir)
    generate_consolidado(out_dir)
    print("All diagrams generated successfully!")
